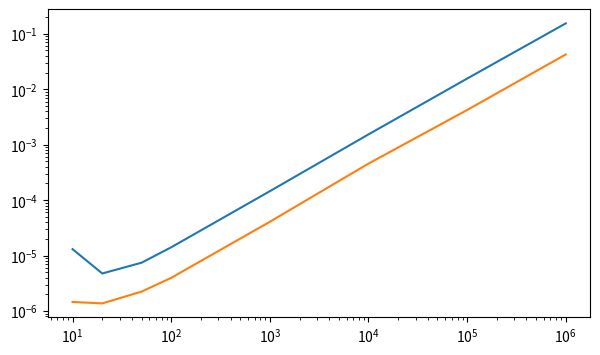

Here is the Python script that generated this plot:
# -*- coding: utf-8 -*-
"""
Created on Thu Apr 29 10:27:59 2021

[redacted]
"""
import numpy as np
import time
import matplotlib.pyplot as plt

class Test:
    def __init__(self):
        
        self.val = 1.0

x = time_taken_array = np.full(100,1, dtype=np.dtype([("Test", np.float64)]))

y = [Test() for i in range(0,100)]


time_taken_array = []

time_taken_class = []


lengths = [10,20,50,100,1000,10e3,10e4,10e5]

for length in lengths:
    
    start_time = time.perf_counter()
    for i in range(0,int(length)):
        z = x['Test'][1]
    end_time = time.perf_counter()

    time_taken_array.append(end_time- start_time)
    
    
    start_time = time.perf_counter()
    for i in range(0,int(length)):
        z2 = y[1].val
    end_time = time.perf_counter()
    time_taken_class.append(end_time - start_time)

    print(length,' Done')

fig,ax1 = plt.subplots(figsize = (7,4))


ax1.plot(lengths,time_taken_array)
ax1.plot(lengths,time_taken_class)
ax1.set_yscale('log')
ax1.set_xscale('log')

plt.show()